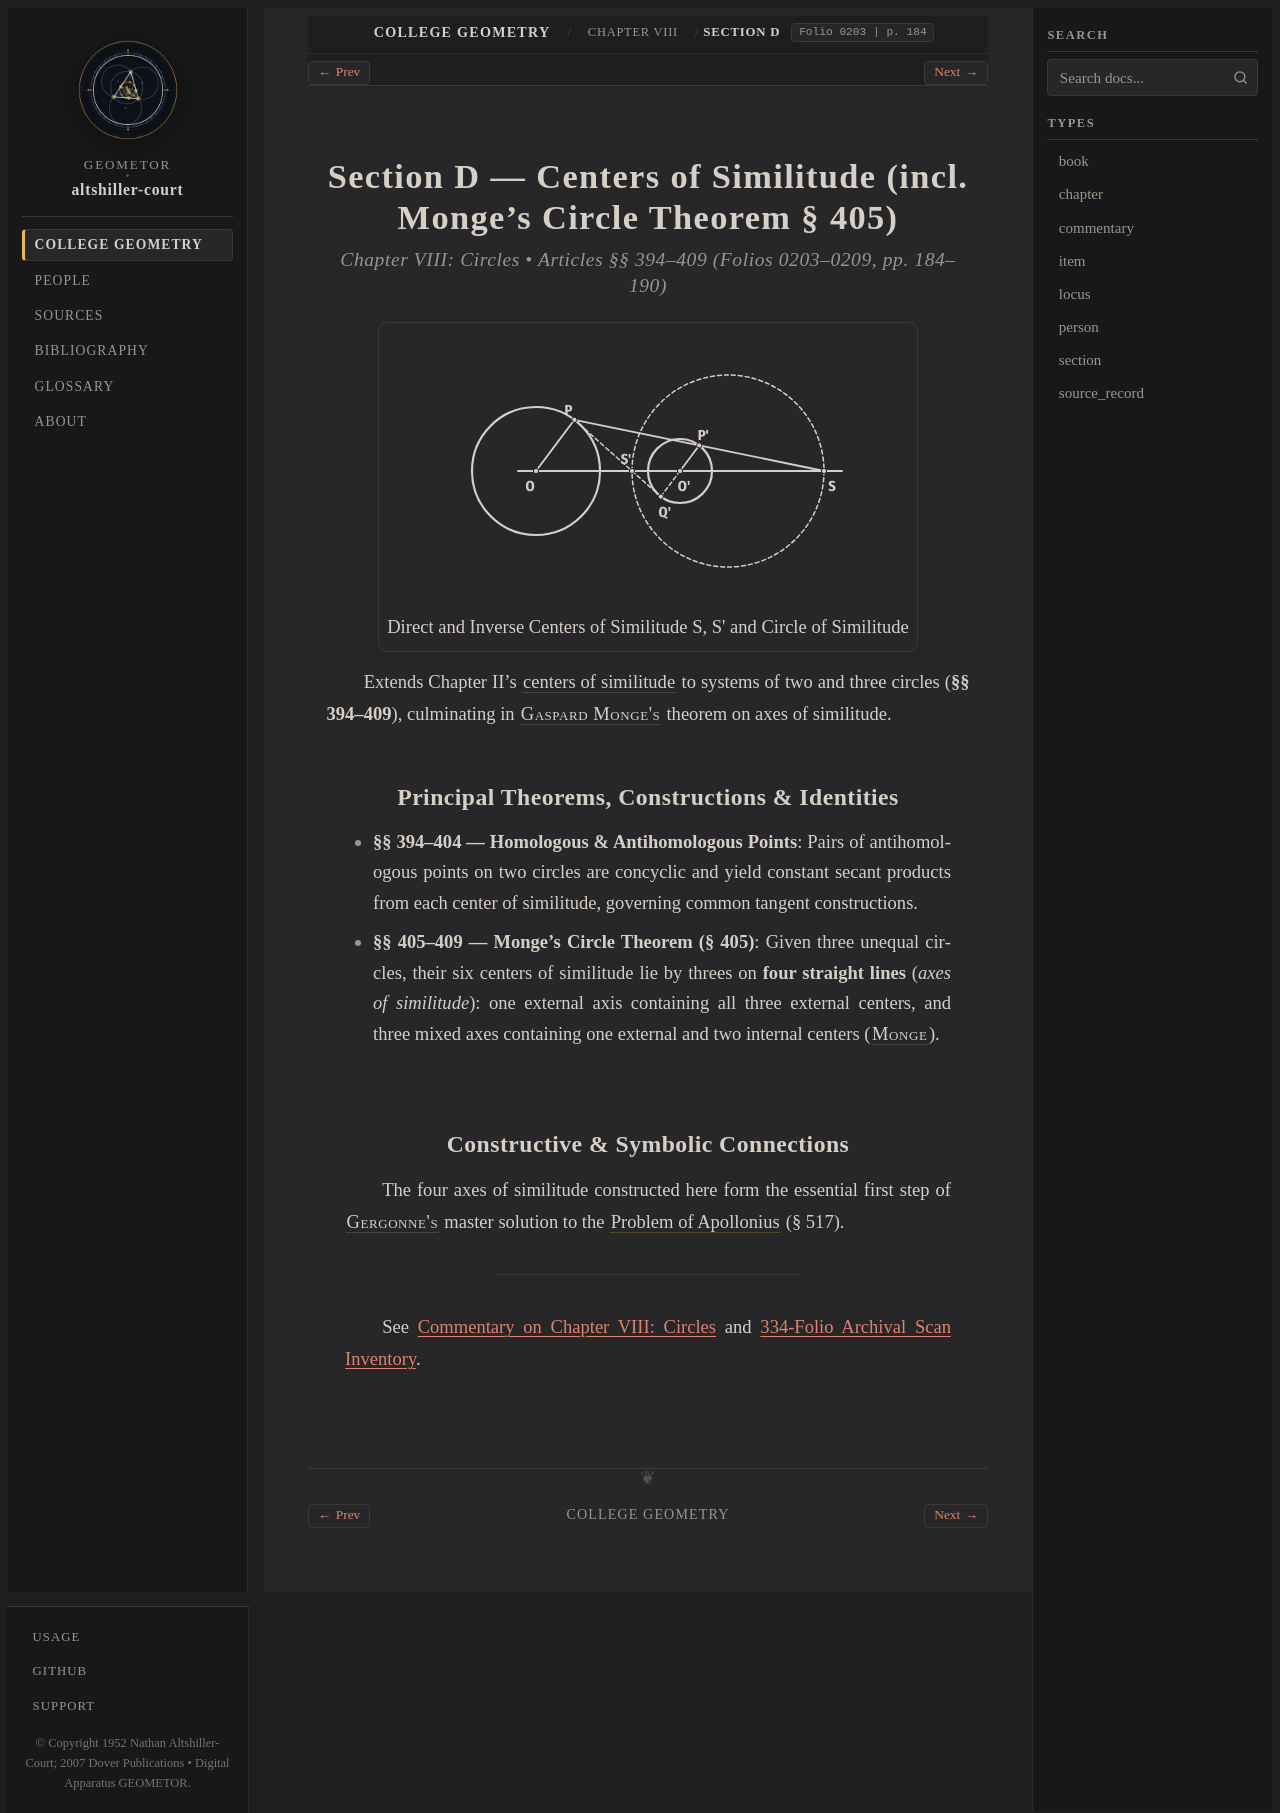

repository: geometor/altshiller-court · page: college_geometry/ch08-circles/d-centers-of-similitude/index.html · generator: sphinx

:layout: book
:type: section
:order: 4
:title: Section D — Centers of Similitude (incl. Monge's Circle Theorem § 405)
:folio: 0203
:page: 184
:folios: 0203–0209
:pages: 184–190
:excerpt: Extends Chapter II's centers of similitude  to systems of two and three circles (§§ 394–409), culminating in Gaspard Monge's  theorem on axes of similitude.

.. _ch08-circles-d-centers-of-similitude:

Section D — Centers of Similitude (incl. Monge's Circle Theorem § 405)
======================================================================

.. rubric:: Chapter VIII: Circles • Articles §§ 394–409 (Folios 0203–0209, pp. 184–190)

.. picture:: hero.svg
   :alt: Two unequal circles O, O' with parallel radii, external center of similitude S, internal center S', and dashed circle of similitude
   :caption: Direct and Inverse Centers of Similitude S, S' and Circle of Similitude

Extends Chapter II's :term:`centers of similitude <centers-of-similitude>` to systems of two and three circles (**§§ 394–409**), culminating in :person:`Gaspard Monge's <monge>` theorem on axes of similitude.

Principal Theorems, Constructions & Identities
----------------------------------------------

* **§§ 394–404 — Homologous & Antihomologous Points**: Pairs of antihomologous points on two circles are concyclic and yield constant secant products from each center of similitude, governing common tangent constructions.
* **§§ 405–409 — Monge's Circle Theorem (§ 405)**: Given three unequal circles, their six centers of similitude lie by threes on **four straight lines** (*axes of similitude*): one external axis containing all three external centers, and three mixed axes containing one external and two internal centers (:person:`Monge <monge>`).

Constructive & Symbolic Connections
-----------------------------------

The four axes of similitude constructed here form the essential first step of :person:`Gergonne's <gergonne>` master solution to the :term:`Problem of Apollonius <problem-of-apollonius>` (§ 517).

----

See :ref:`Commentary on Chapter VIII: Circles <ch08-circles-commentary>` and :ref:`334-Folio Archival Scan Inventory <scan-inventory>`.
